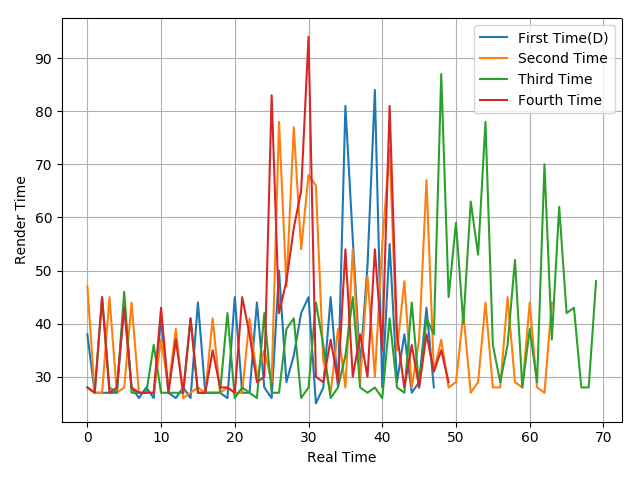

The data file committed next to this chart (first rows):
38, 27, 27, 27, 27, 44, 28, 26, 28, 26, 41, 27, 26, 28, 26, 44, 27, 27, 27, 26, 45, 27, 27, 44
47, 27, 27, 45, 27, 28, 44, 27, 27, 27, 37, 28, 39, 26, 27, 28, 27, 41, 27, 28, 27, 27, 41, 30
28, 27, 45, 28, 27, 46, 27, 27, 27, 36, 27, 27, 27, 27, 41, 27, 27, 27, 27, 42, 26, 28, 27, 26
28, 27, 45, 27, 28, 43, 28, 27, 27, 27, 43, 27, 37, 27, 41, 27, 27, 35, 28, 28, 27, 45, 38, 29
